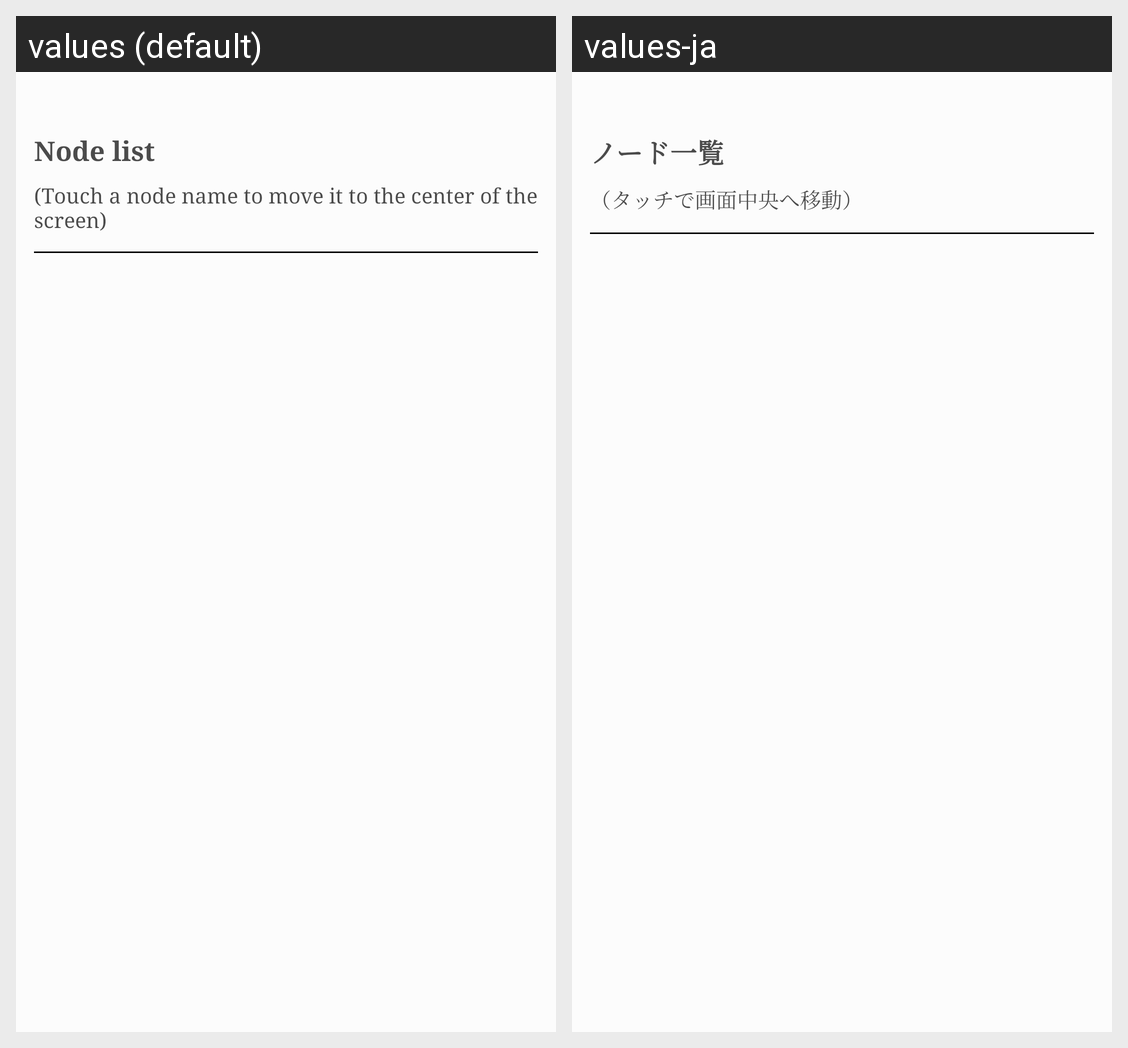

The Android screen above is rendered under two locales of the same app. Produce the string resources it draws, with the default and per-locale values.
Android screen res/layout/hierarchy_node.xml rendered under 2 locales, left to right: values (default), values-ja. Device: Nexus 5 (rendered at 1080×1920; each locale shown at half size, 540×960, under a caption strip naming it); theme Toolbar.NoActionBar.
Strings drawn on this screen, with the default value and each locale's value (text and hints the layout hard-codes, and strings that could not be matched under every locale, appear in the picture but are not listed):

tree_title
  values: Node list
  values-ja: ノード一覧

tree_title2
  values: (Touch a node name to move it to the center of the screen)
  values-ja: （タッチで画面中央へ移動）
